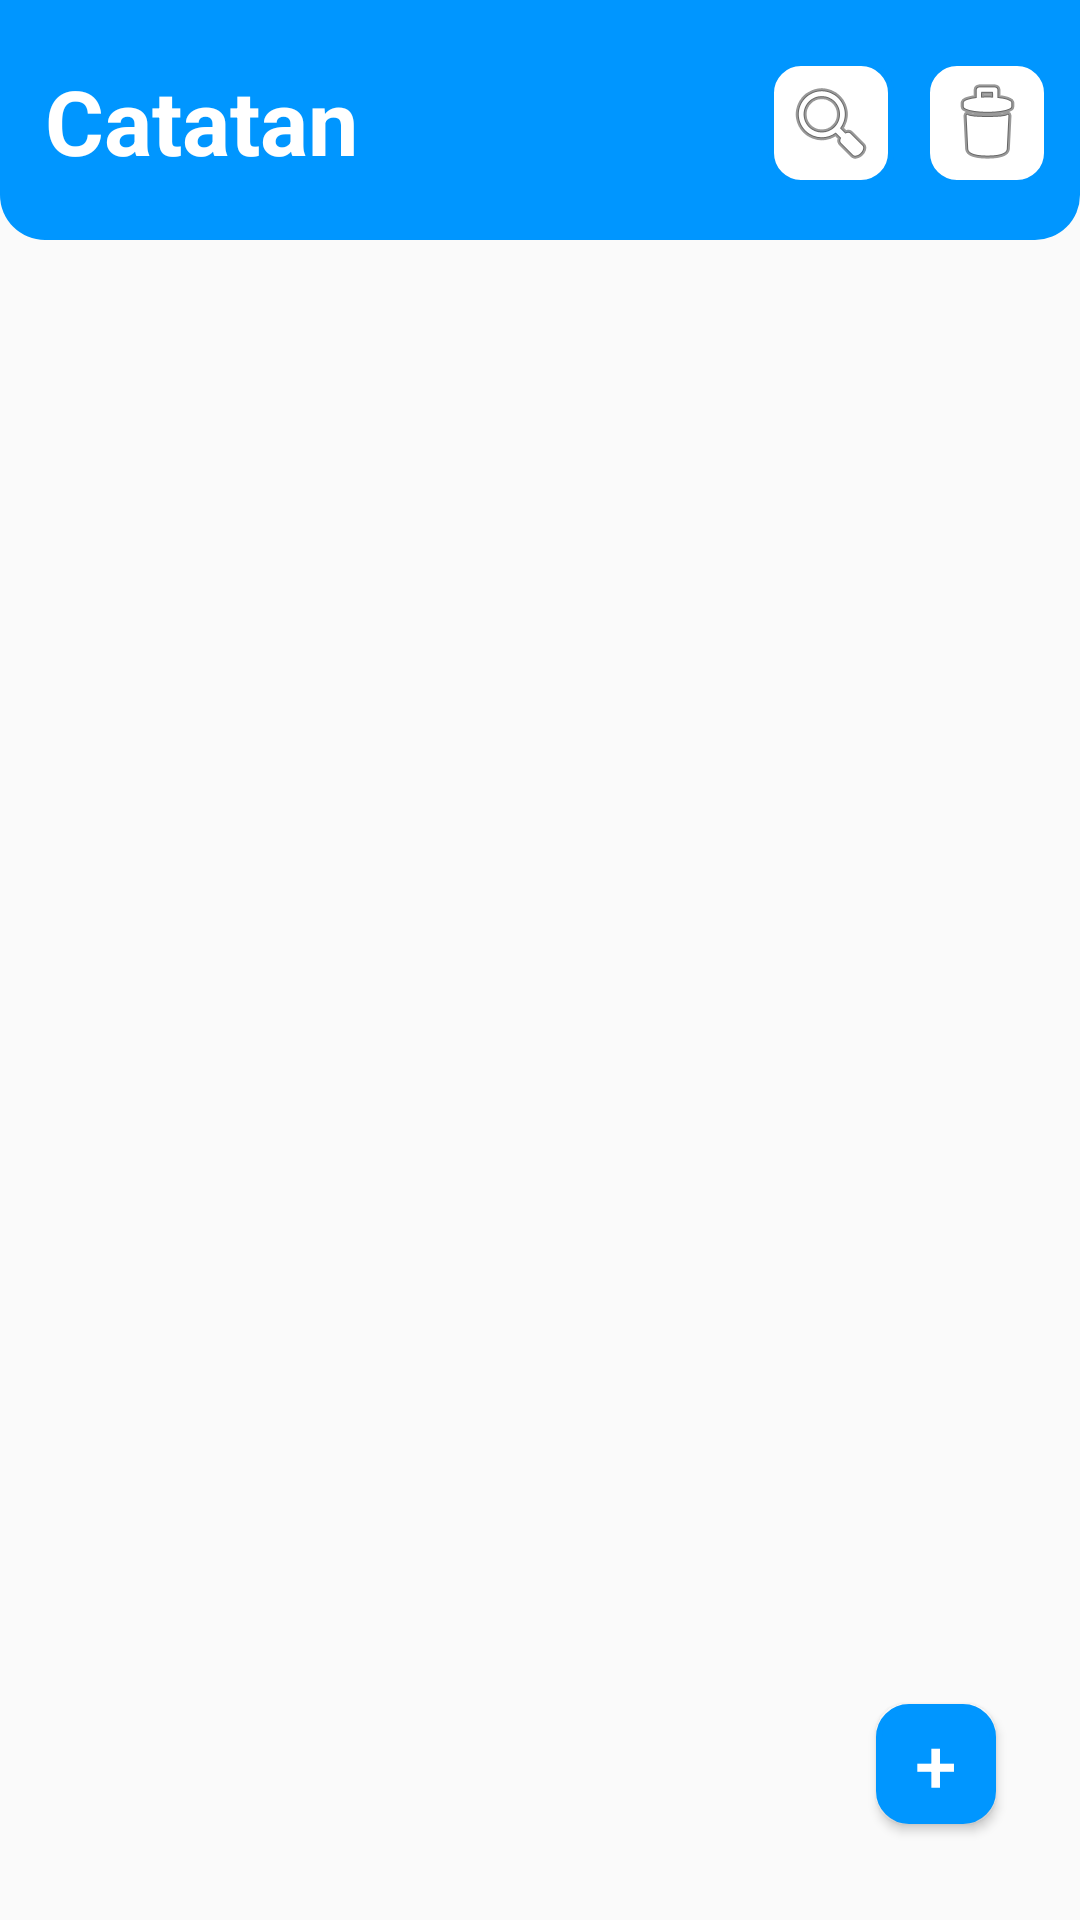

Write the Android layout XML for this screen, with the resource values it uses.
<!-- AndroidManifest.xml: application theme Theme.KuySekolah -->
<!-- res/layout/activity_notes.xml -->
<?xml version="1.0" encoding="utf-8"?>
<androidx.constraintlayout.widget.ConstraintLayout xmlns:android="http://schemas.android.com/apk/res/android"
    xmlns:app="http://schemas.android.com/apk/res-auto"
    xmlns:tools="http://schemas.android.com/tools"
    android:id="@+id/layout_note"
    android:layout_width="match_parent"
    android:layout_height="match_parent">

    <RelativeLayout
        android:id="@+id/linearlayout"
        android:layout_width="match_parent"
        android:layout_height="80dp"
        android:background="@drawable/layout_bg"
        android:padding="24dp"
        app:layout_constraintStart_toStartOf="parent"
        app:layout_constraintTop_toTopOf="parent">

    </RelativeLayout>

    <ImageView
        android:id="@+id/delete"
        android:layout_width="wrap_content"
        android:layout_height="wrap_content"
        android:layout_marginEnd="10dp"
        android:padding="5dp"
        android:onClick="click"
        android:background="@drawable/round_biru"
        app:layout_constraintEnd_toEndOf="parent"
        app:layout_constraintTop_toTopOf="@+id/imageView"
        app:srcCompat="@android:drawable/ic_menu_delete" />

    <ImageView
        android:id="@+id/imageView"
        android:layout_width="wrap_content"
        android:layout_height="wrap_content"
        android:layout_marginTop="20dp"
        android:layout_marginEnd="10dp"
        android:padding="5dp"
        android:background="@drawable/round_biru"
        app:layout_constraintEnd_toStartOf="@+id/delete"
        app:layout_constraintTop_toTopOf="parent"
        app:srcCompat="@android:drawable/ic_menu_search"
        android:contentDescription="TODO" />

    <TextView
        android:id="@+id/catatan"
        android:layout_width="wrap_content"
        android:layout_height="wrap_content"
        android:layout_marginStart="15dp"
        android:layout_marginTop="20dp"
        android:text="@string/catatan"
        android:textSize="30sp"
        android:textColor="@color/white"
        android:textStyle="bold"
        app:layout_constraintStart_toStartOf="parent"
        app:layout_constraintTop_toTopOf="parent" />

    <Button
        android:id="@+id/tambah"
        android:layout_width="40dp"
        android:layout_height="40dp"
        android:layout_marginEnd="28dp"
        android:layout_marginBottom="32dp"
        android:background="@drawable/round_biru"
        android:backgroundTint="@color/blue"
        android:text="+"
        android:textColor="@color/white"
        android:textSize="25sp"
        app:layout_constraintBottom_toBottomOf="parent"
        app:layout_constraintEnd_toEndOf="parent"
        tools:ignore="TouchTargetSizeCheck" />

    <androidx.recyclerview.widget.RecyclerView
        android:id="@+id/notes"
        android:layout_width="match_parent"
        android:layout_height="match_parent"
        android:layout_marginStart="10dp"
        android:layout_marginTop="80dp"
        android:layout_marginEnd="10dp"
        android:layout_marginBottom="5dp"
        app:layout_constraintBottom_toBottomOf="parent"
        app:layout_constraintEnd_toEndOf="parent"
        app:layout_constraintStart_toStartOf="parent"
        app:layout_constraintTop_toTopOf="parent">

    </androidx.recyclerview.widget.RecyclerView>
</androidx.constraintlayout.widget.ConstraintLayout>
<!-- resources referenced by this layout -->
<resources>
  <color name="blue">#0096FF</color>
  <color name="white">#FFFFFFFF</color>
  <!-- drawable layout_bg (drawable) -->
  <?xml version="1.0" encoding="UTF-8"?>
  <shape xmlns:android="http://schemas.android.com/apk/res/android">
      <solid android:color="@color/blue"/>
      <corners
          android:bottomLeftRadius="15dp"
          android:bottomRightRadius="15dp"/>
      <padding android:left="0dp" android:top="0dp" android:right="0dp" android:bottom="0dp" />
  </shape>
  <!-- drawable round_biru (drawable) -->
  <?xml version="1.0" encoding="UTF-8"?>
  <shape xmlns:android="http://schemas.android.com/apk/res/android">
      <solid android:color="#FFFFFF"/>
      <stroke android:width="2dp" android:color="@color/blue" />
      <corners android:radius="10dp"/>
      <padding android:left="0dp" android:top="0dp" android:right="0dp" android:bottom="0dp" />
  </shape>
  <string name="catatan">Catatan</string>
  <style name="Theme.KuySekolah" parent="Theme.AppCompat.Light.NoActionBar">
          
          <item name="colorPrimary">@color/purple_500</item>
          <item name="colorPrimaryVariant">@color/purple_700</item>
          <item name="colorOnPrimary">@color/white</item>
          
          <item name="colorSecondary">@color/teal_200</item>
          <item name="colorSecondaryVariant">@color/teal_700</item>
          <item name="colorOnSecondary">@color/black</item>
          
          <item name="android:statusBarColor" tools:targetApi="l">?attr/colorPrimaryVariant</item>
          
      </style>
  <color name="purple_500">#FF6200EE</color>
  <color name="purple_700">#FF3700B3</color>
  <color name="teal_200">#FF03DAC5</color>
  <color name="teal_700">#FF018786</color>
  <color name="black">#FF000000</color>
</resources>
